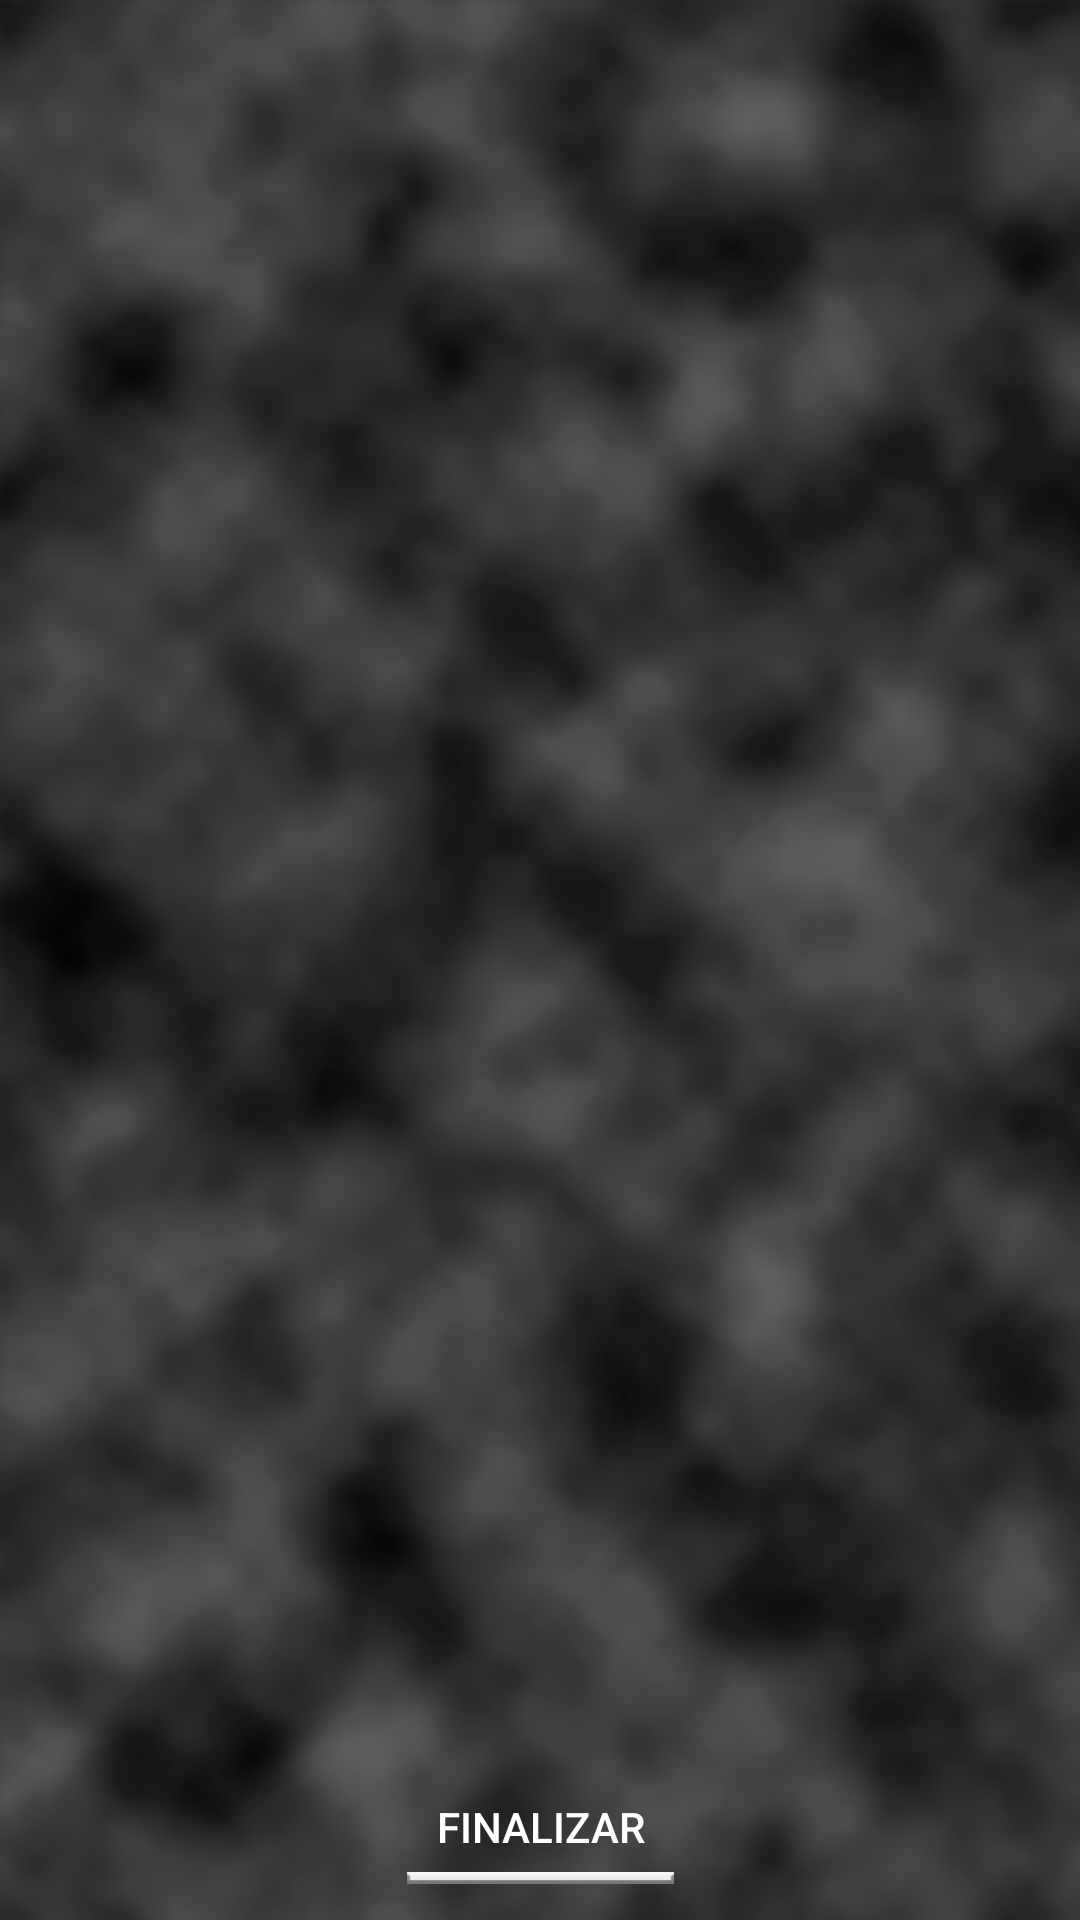

Android layout source for this screen:
<!-- AndroidManifest.xml: application theme Theme.AssessmentProjetoDeBloco -->
<!-- res/layout/layout_ingame_result.xml -->
<?xml version="1.0" encoding="utf-8"?>
<androidx.constraintlayout.widget.ConstraintLayout xmlns:android="http://schemas.android.com/apk/res/android"
    xmlns:app="http://schemas.android.com/apk/res-auto"
    xmlns:tools="http://schemas.android.com/tools"
    android:layout_width="match_parent"
    android:layout_height="match_parent"
    android:background="@drawable/background"
    android:padding="8dp">


    <TextView
        android:id="@+id/tv_result_title"
        android:layout_width="wrap_content"
        android:layout_height="wrap_content"
        android:layout_marginTop="64dp"
        android:textColor="@color/white"
        android:textSize="48sp"
        android:textStyle="bold"
        app:layout_constraintEnd_toEndOf="parent"
        app:layout_constraintStart_toStartOf="parent"
        app:layout_constraintTop_toTopOf="parent"
        tools:text="Você Venceu" />

    <TextView
        android:id="@+id/tv_ingame_result_text"
        android:layout_width="wrap_content"
        android:layout_height="wrap_content"
        android:layout_marginTop="32dp"
        tools:text="3 x 0"
        android:textColor="@color/white"
        android:textSize="48sp"
        android:textStyle="bold"
        app:layout_constraintEnd_toEndOf="parent"
        app:layout_constraintStart_toStartOf="parent"
        app:layout_constraintTop_toBottomOf="@+id/tv_result_title" />

    <TextView
        android:id="@+id/tv_ingame_result_details"
        android:layout_width="wrap_content"
        android:layout_height="wrap_content"
        android:layout_marginTop="24dp"
        tools:text="Globlin  x  Beedril"
        android:textColor="@color/white"
        android:textSize="16sp"
        android:textStyle="bold"
        android:textAlignment="center"
        app:layout_constraintEnd_toEndOf="parent"
        app:layout_constraintStart_toStartOf="parent"
        app:layout_constraintTop_toBottomOf="@+id/tv_ingame_result_text" />























    <Button
        android:id="@+id/btn_ingame_result_back"
        android:layout_width="100dp"
        android:layout_height="30dp"
        android:layout_marginBottom="8dp"
        android:background="@android:color/transparent"
        android:text="Finalizar"
        android:textColor="@color/white"
        app:layout_constraintBottom_toBottomOf="parent"
        app:layout_constraintEnd_toEndOf="parent"
        app:layout_constraintStart_toStartOf="parent" />

    <ImageView
        android:id="@+id/imageView"
        android:layout_width="100dp"
        android:layout_height="4dp"
        android:src="@drawable/line"
        app:layout_constraintEnd_toEndOf="@+id/btn_ingame_result_back"
        app:layout_constraintStart_toStartOf="@+id/btn_ingame_result_back"
        app:layout_constraintTop_toBottomOf="@+id/btn_ingame_result_back" />


</androidx.constraintlayout.widget.ConstraintLayout>
<!-- resources referenced by this layout -->
<resources>
  <color name="white">#FFFFFFFF</color>
  <!-- drawable background: png bitmap (drawable, 57074 bytes) -->
  <!-- drawable line: png bitmap (drawable, 506 bytes) -->
  <style name="Theme.AssessmentProjetoDeBloco" parent="Theme.Design.Light.NoActionBar">
          
          <item name="colorPrimary">@color/blue_medium</item>
          <item name="colorPrimaryVariant">@color/blue_dark</item>
          <item name="colorOnPrimary">@color/white</item>
          
          <item name="colorSecondary">@color/cian_light</item>
          <item name="colorSecondaryVariant">@color/cian_dark</item>
          <item name="colorOnSecondary">@color/black</item>
          
          <item name="android:statusBarColor">?attr/colorOnSecondary</item>
          
      </style>
  <color name="blue_medium">#1447DE</color>
  <color name="blue_dark">#1917FA</color>
  <color name="cian_light">#17FAEE</color>
  <color name="cian_dark">#14B2DE</color>
  <color name="black">#FF000000</color>
</resources>
